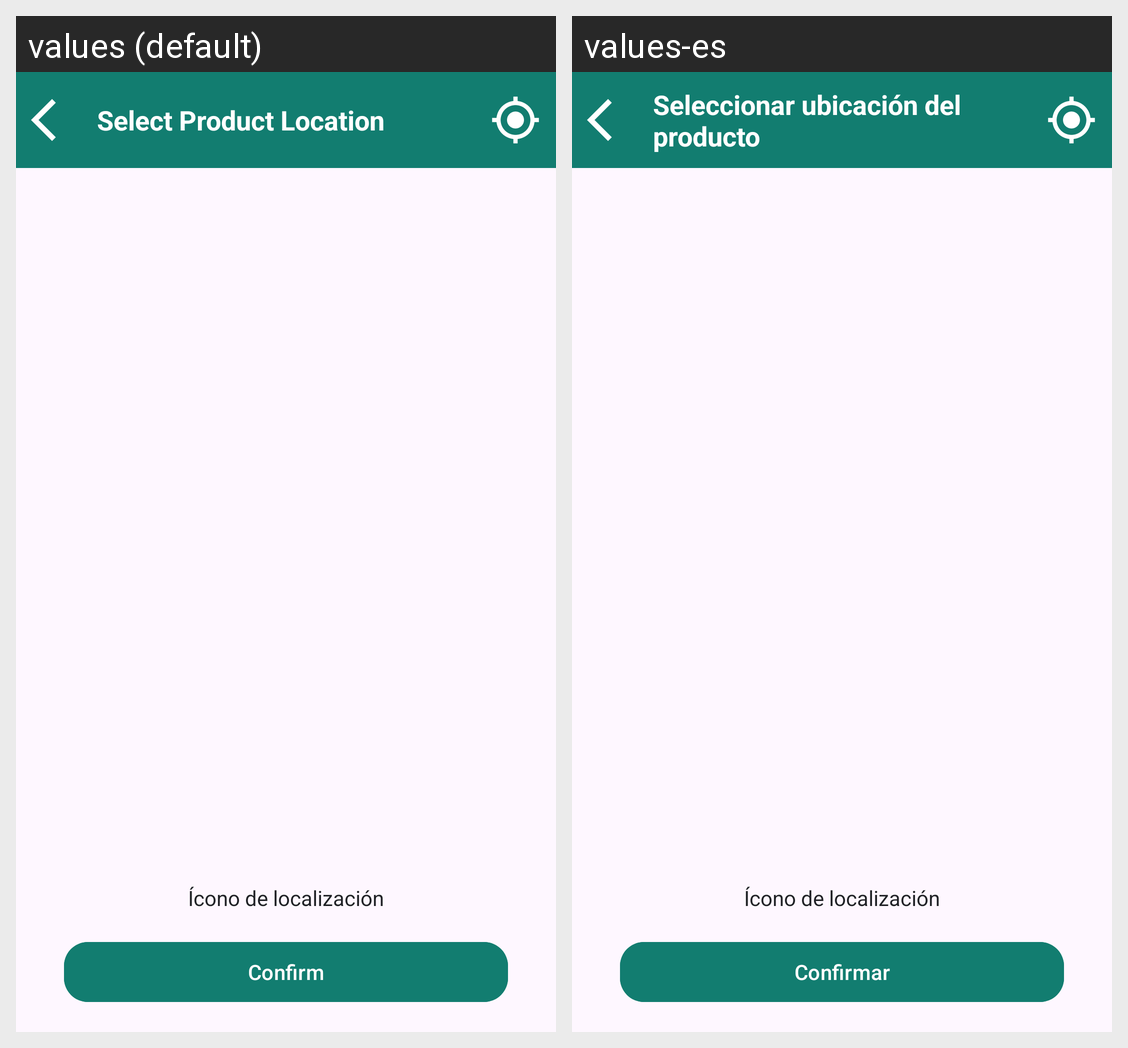

This grid shows one Android layout under two languages. Give, for every string resource on the screen, its name, the default text and each shown locale's text.
Android screen res/layout/activity_select_location.xml rendered under 2 locales, left to right: values (default), values-es. Device: Nexus 5 (rendered at 1080×1920; each locale shown at half size, 540×960, under a caption strip naming it); theme Theme.TechCycle.
Strings drawn on this screen, with the default value and each locale's value (text and hints the layout hard-codes, and strings that could not be matched under every locale, appear in the picture but are not listed):

select_location_title
  values: Select Product Location
  values-es: Seleccionar ubicación del producto

location_icon_home
  values: Ícono de localización
  values-es: Ícono de localización

select_location_confirm
  values: Confirm
  values-es: Confirmar
